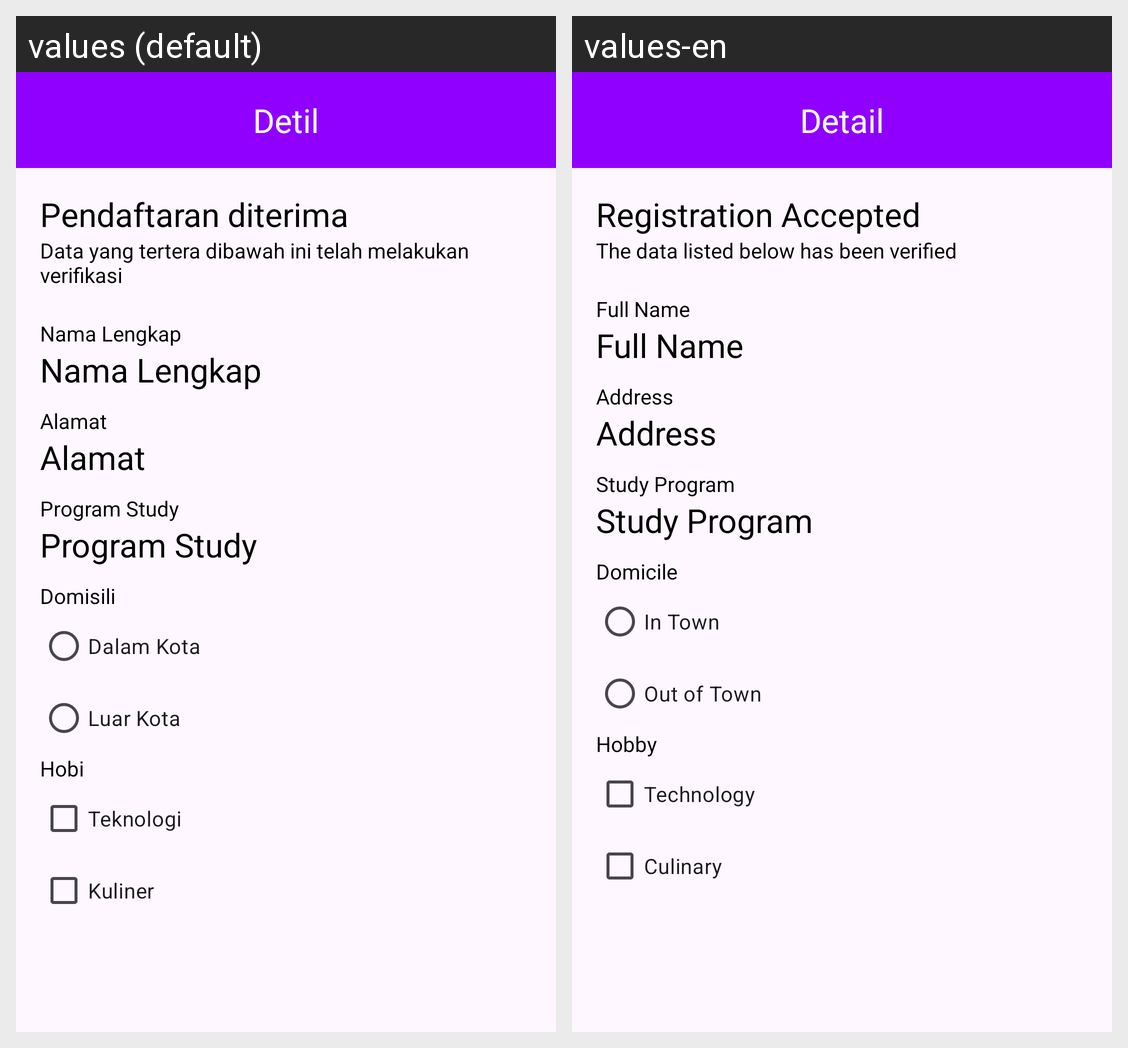

Locale-by-locale string values for the Android screen shown in this grid:
Android screen res/layout/activity_detil.xml rendered under 2 locales, left to right: values (default), values-en. Device: Nexus 5 (rendered at 1080×1920; each locale shown at half size, 540×960, under a caption strip naming it); theme Theme.MyApplication.
Strings drawn on this screen, with the default value and each locale's value (text and hints the layout hard-codes, and strings that could not be matched under every locale, appear in the picture but are not listed):

detail
  values: Detil
  values-en: Detail

registration_accepted
  values: Pendaftaran diterima
  values-en: Registration Accepted

registration_info
  values: Data yang tertera dibawah ini telah melakukan verifikasi
  values-en: The data listed below has been verified

full_name
  values: Nama Lengkap
  values-en: Full Name

address
  values: Alamat
  values-en: Address

study_program
  values: Program Study
  values-en: Study Program

domicile
  values: Domisili
  values-en: Domicile

in_town
  values: Dalam Kota
  values-en: In Town

out_of_town
  values: Luar Kota
  values-en: Out of Town

hobby
  values: Hobi
  values-en: Hobby

technology
  values: Teknologi
  values-en: Technology

culinary
  values: Kuliner
  values-en: Culinary
